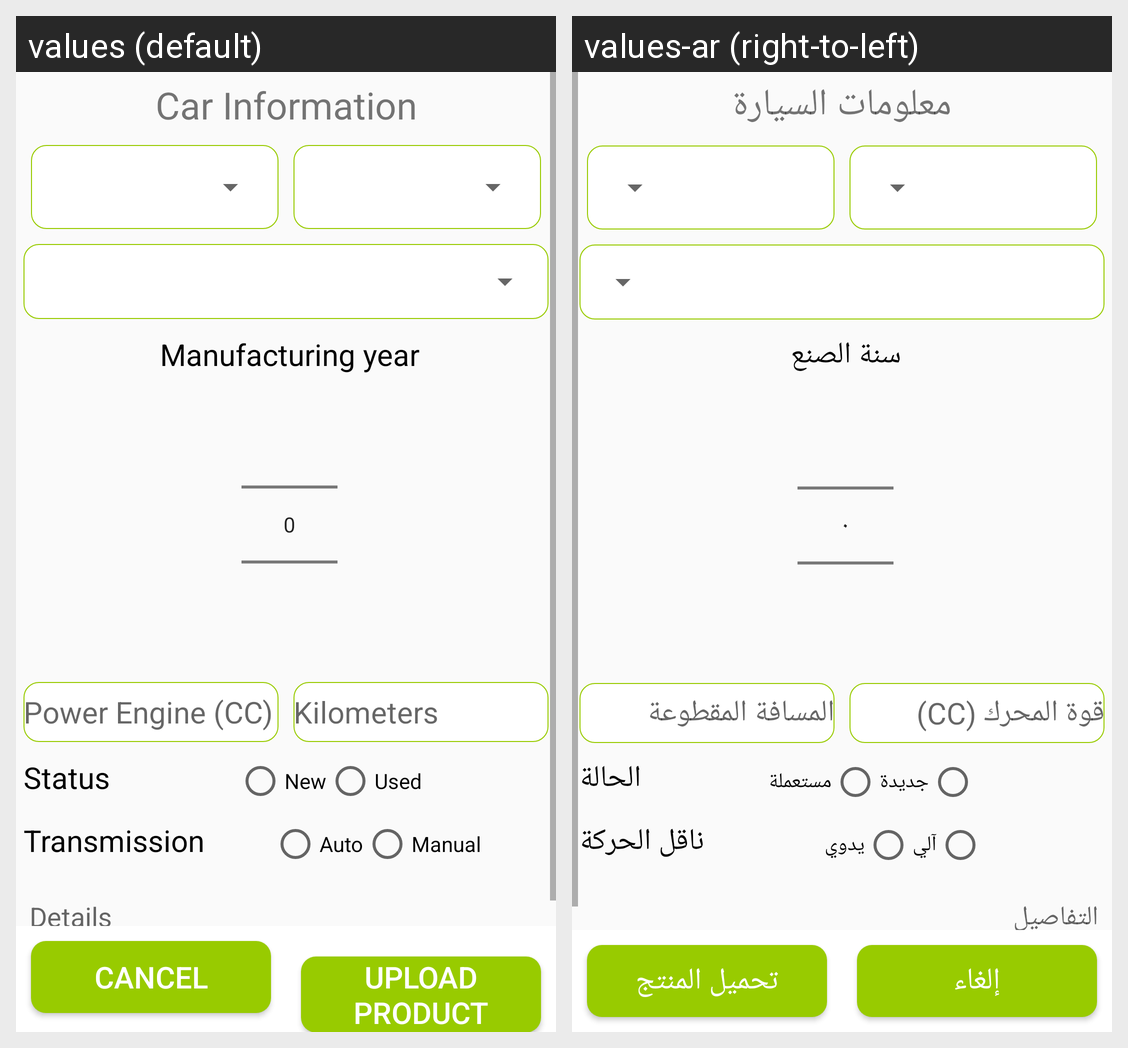

For this localized Android screen grid, give each drawn string resource with its value in every locale shown.
Android screen res/layout/activity_car.xml rendered under 2 locales, left to right: values (default), values-ar (right-to-left). Device: Nexus 5 (rendered at 1080×1920; each locale shown at half size, 540×960, under a caption strip naming it); theme AppTheme.
Strings drawn on this screen, with the default value and each locale's value (text and hints the layout hard-codes, and strings that could not be matched under every locale, appear in the picture but are not listed):

car_info
  values: Car Information
  values-ar: معلومات السيارة

year_of_create
  values: Manufacturing year
  values-ar: سنة الصنع

engine_power
  values: Power Engine (CC)
  values-ar: قوة المحرك (CC)

kilo_meters
  values: Kilometers
  values-ar: المسافة المقطوعة

status
  values: Status
  values-ar: الحالة

new_
  values: New
  values-ar: جديدة

used
  values: Used
  values-ar: مستعملة

transmission
  values: Transmission
  values-ar: ناقل الحركة

auto
  values: Auto
  values-ar: آلي

manual
  values: Manual
  values-ar: يدوي

details
  values: Details
  values-ar: التفاصيل

cancel
  values: Cancel
  values-ar: إلغاء

upload
  values: Upload Product
  values-ar: تحميل المنتج
